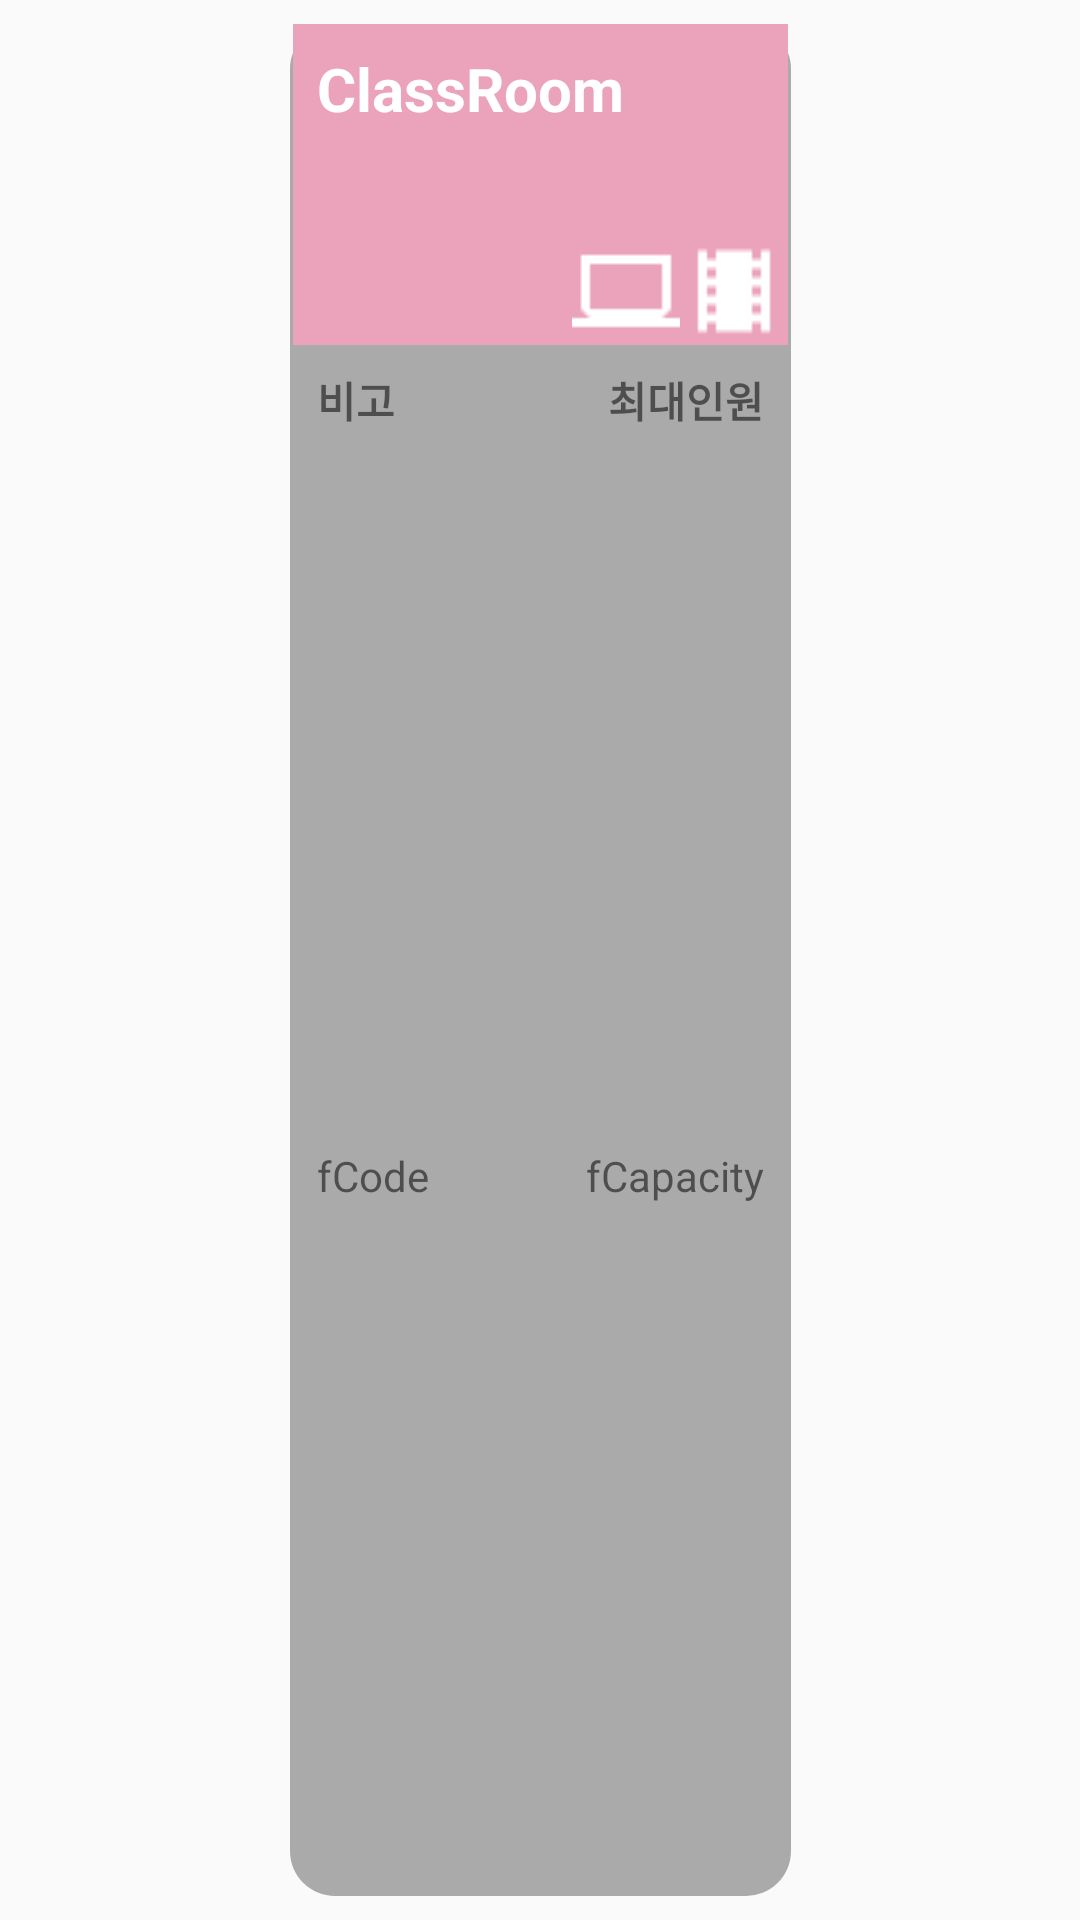

This screen was rendered from an Android layout file. Write that file and the resources it references.
<!-- AndroidManifest.xml: application theme AppTheme -->
<!-- res/layout/class_room_item.xml -->
<?xml version="1.0" encoding="utf-8"?>
<android.support.constraint.ConstraintLayout xmlns:android="http://schemas.android.com/apk/res/android"
    xmlns:app="http://schemas.android.com/apk/res-auto"
    xmlns:tools="http://schemas.android.com/tools"

    android:layout_width="wrap_content"
    android:layout_height="wrap_content">

    <TextView
        android:id="@+id/textView2"
        android:layout_width="167dp"
        android:layout_height="0dp"
        android:layout_marginStart="8dp"
        android:layout_marginTop="8dp"
        android:layout_marginEnd="8dp"
        android:layout_marginBottom="8dp"
        android:background="@drawable/rounded_corner_item"
        app:layout_constraintBottom_toBottomOf="parent"
        app:layout_constraintEnd_toEndOf="parent"
        app:layout_constraintStart_toStartOf="parent"
        app:layout_constraintTop_toTopOf="parent" />

    <ImageView
        android:id="@+id/classroom_img"
        android:layout_width="165dp"
        android:layout_height="107dp"
        android:layout_marginStart="8dp"
        android:layout_marginTop="8dp"
        android:layout_marginEnd="8dp"
        app:layout_constraintEnd_toEndOf="parent"
        app:layout_constraintStart_toStartOf="parent"
        app:layout_constraintTop_toTopOf="parent"
        app:srcCompat="@color/colorAccent" />

    <TextView
        android:id="@+id/textView10"
        android:layout_width="wrap_content"
        android:layout_height="wrap_content"
        android:layout_marginStart="8dp"
        android:layout_marginTop="8dp"
        android:text="비고"
        android:textStyle="bold"
        app:layout_constraintStart_toStartOf="@+id/classroom_img"
        app:layout_constraintTop_toBottomOf="@+id/classroom_img" />

    <TextView
        android:id="@+id/textView11"
        android:layout_width="wrap_content"
        android:layout_height="wrap_content"
        android:layout_marginTop="8dp"
        android:layout_marginEnd="8dp"
        android:text="최대인원"
        android:textStyle="bold"
        app:layout_constraintEnd_toEndOf="@+id/classroom_img"
        app:layout_constraintTop_toBottomOf="@+id/classroom_img" />

    <TextView
        android:id="@+id/textView_classRoomName"
        android:layout_width="wrap_content"
        android:layout_height="wrap_content"
        android:layout_marginStart="8dp"
        android:layout_marginTop="8dp"
        android:text="ClassRoom"
        android:textColor="@android:color/background_light"
        android:textSize="20sp"
        android:textStyle="bold"
        app:layout_constraintStart_toStartOf="@+id/classroom_img"
        app:layout_constraintTop_toTopOf="@+id/classroom_img" />

    <TextView
        android:id="@+id/textView_roomType"
        android:layout_width="wrap_content"
        android:layout_height="wrap_content"
        android:layout_marginStart="8dp"
        android:layout_marginTop="8dp"
        android:layout_marginBottom="8dp"
        android:text="fCode"
        app:layout_constraintBottom_toBottomOf="parent"
        app:layout_constraintStart_toStartOf="@+id/classroom_img"
        app:layout_constraintTop_toBottomOf="@+id/textView10" />

    <TextView
        android:id="@+id/textView_people"
        android:layout_width="wrap_content"
        android:layout_height="wrap_content"
        android:layout_marginTop="8dp"
        android:layout_marginEnd="8dp"
        android:layout_marginBottom="8dp"
        android:text="fCapacity"
        app:layout_constraintBottom_toBottomOf="parent"
        app:layout_constraintEnd_toEndOf="@+id/classroom_img"
        app:layout_constraintTop_toBottomOf="@+id/textView11" />

    <ImageView
        android:id="@+id/imageView_computer"
        android:layout_width="wrap_content"
        android:layout_height="wrap_content"
        app:layout_constraintBottom_toBottomOf="@+id/classroom_img"
        app:layout_constraintEnd_toStartOf="@+id/imageView_projector"
        app:srcCompat="@drawable/sharp_computer_white_18dp" />

    <ImageView
        android:id="@+id/imageView_projector"
        android:layout_width="wrap_content"
        android:layout_height="wrap_content"
        app:layout_constraintBottom_toBottomOf="@+id/classroom_img"
        app:layout_constraintEnd_toEndOf="@+id/classroom_img"
        app:srcCompat="@drawable/sharp_local_movies_white_18dp" />


</android.support.constraint.ConstraintLayout>
<!-- resources referenced by this layout -->
<resources>
  <color name="colorAccent">#eba2bb</color>
  <!-- drawable rounded_corner_item (drawable) -->
  <?xml version="1.0" encoding="utf-8"?>
  <shape xmlns:android="http://schemas.android.com/apk/res/android" android:shape="rectangle" android:padding="10dp">
      <solid android:color="#AAAAAA"/>
      <corners android:bottomRightRadius="15dp" android:bottomLeftRadius="15dp" android:topLeftRadius="15dp" android:topRightRadius="15dp"/>
  
  </shape>
  <!-- drawable sharp_computer_white_18dp: png bitmap (drawable, 122 bytes) -->
  <!-- drawable sharp_local_movies_white_18dp: png bitmap (drawable, 140 bytes) -->
  <style name="AppTheme" parent="Base.Theme.AppCompat.Light.DarkActionBar">
          
          <item name="colorPrimary">@color/colorPrimary</item>
          <item name="colorPrimaryDark">@color/colorPrimaryDark</item>
          <item name="colorAccent">@color/colorAccent</item>
  
          <item name="windowActionBar">false</item>
          <item name="windowNoTitle">true</item>
      </style>
  <color name="colorPrimary">#A3AAD4</color>
  <color name="colorPrimaryDark">#303F9F</color>
</resources>
